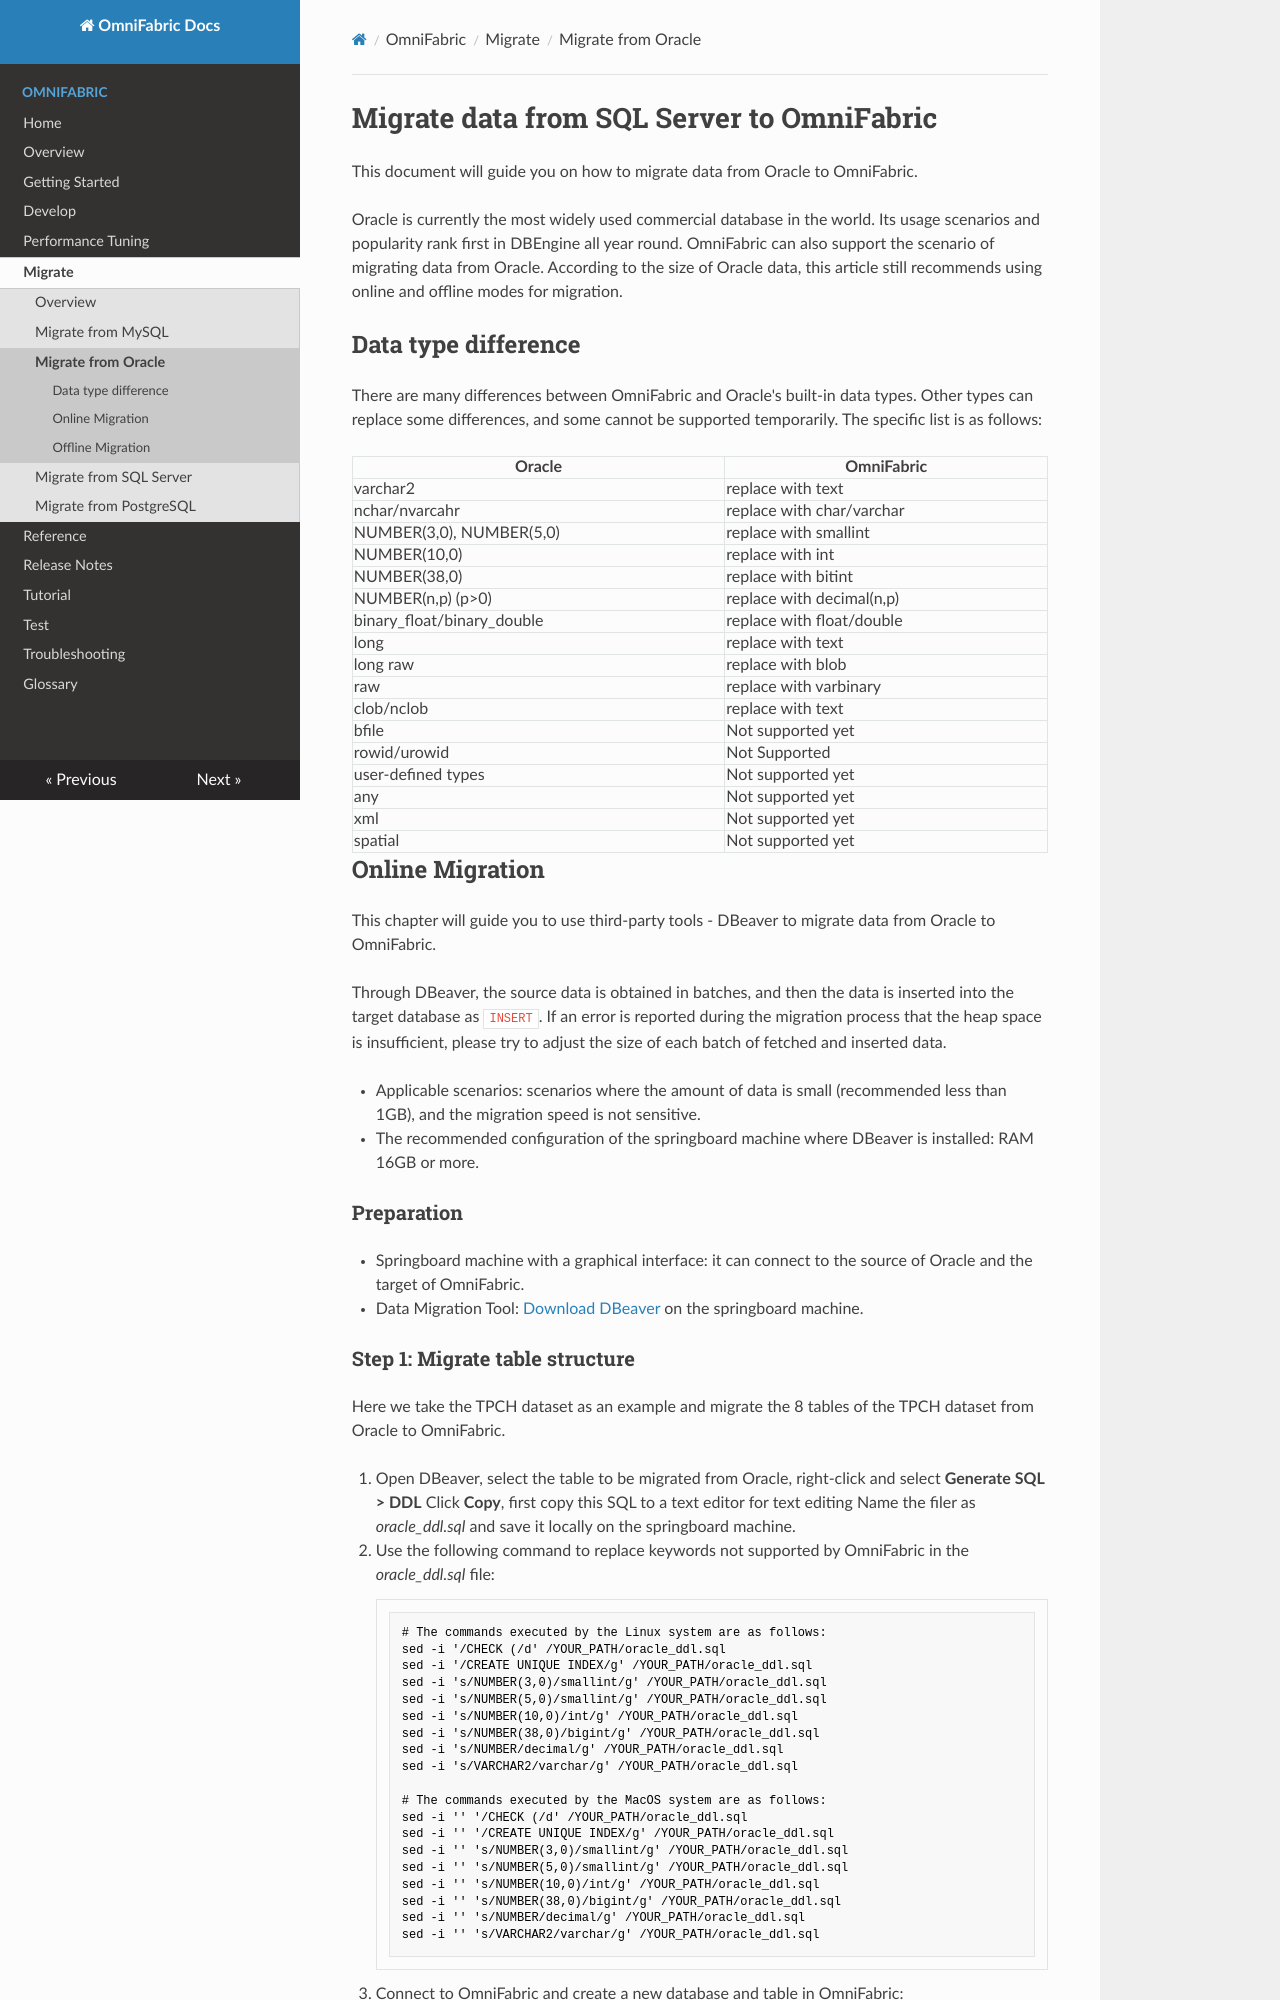

repository: cloudsigma/omnifabric-docs · page: OmniFabric/Migrate/migrate-from-oracle-to-omnifabric/index.html · generator: mkdocs

# Migrate data from SQL Server to OmniFabric

This document will guide you on how to migrate data from Oracle to OmniFabric.

Oracle is currently the most widely used commercial database in the world. Its usage scenarios and popularity rank first in DBEngine all year round. OmniFabric can also support the scenario of migrating data from Oracle. According to the size of Oracle data, this article still recommends using online and offline modes for migration.

## Data type difference

There are many differences between OmniFabric and Oracle's built-in data types. Other types can replace some differences, and some cannot be supported temporarily. The specific list is as follows:

|Oracle|OmniFabric|
|---|---|
|varchar2 |replace with text|
|nchar/nvarcahr |replace with char/varchar|
|NUMBER(3,0), NUMBER(5,0) |replace with smallint|
|NUMBER(10,0) |replace with int|
|NUMBER(38,0) |replace with bitint|
|NUMBER(n,p) (p>0) |replace with decimal(n,p)|
|binary_float/binary_double| replace with float/double|
|long |replace with text|
|long raw |replace with blob|
|raw |replace with varbinary|
|clob/nclob |replace with text|
|bfile |Not supported yet|
|rowid/urowid |Not Supported|
|user-defined types |Not supported yet|
|any |Not supported yet|
|xml |Not supported yet|
|spatial |Not supported yet|

## Online Migration

This chapter will guide you to use third-party tools - DBeaver to migrate data from Oracle to OmniFabric.

Through DBeaver, the source data is obtained in batches, and then the data is inserted into the target database as `INSERT`. If an error is reported during the migration process that the heap space is insufficient, please try to adjust the size of each batch of fetched and inserted data.

- Applicable scenarios: scenarios where the amount of data is small (recommended less than 1GB), and the migration speed is not sensitive.

- The recommended configuration of the springboard machine where DBeaver is installed: RAM 16GB or more.

### Preparation

- Springboard machine with a graphical interface: it can connect to the source of Oracle and the target of OmniFabric.
- Data Migration Tool: [Download DBeaver](https://dbeaver.io/download/) on the springboard machine.
